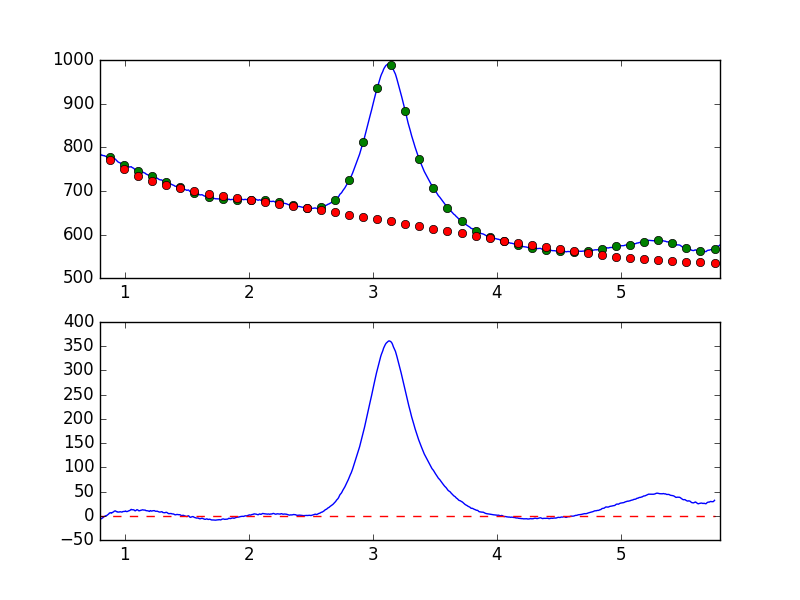

The data file committed next to this chart (first rows):
7.681951752392544019e-01, -7.835144281509656139e+00
7.738631750302433776e-01, -7.745081728998684412e+00
7.795311748212323533e-01, -6.892932233942474340e+00
7.851991746122213289e-01, -5.618927187403983226e+00
7.908671744032103046e-01, -4.158744757789236246e+00
7.965351741941992803e-01, -3.864518191629940702e+00
8.022031739851883669e-01, -5.576906126082235460e+00
8.078711737761772316e-01, -6.102509581114986759e+00
8.135391735671662072e-01, -6.032292369666038212e+00
8.192071733581552939e-01, -4.164737835922778686e+00
8.248751731491442696e-01, -3.855458230323392854e+00
8.305431729401332452e-01, -2.273847541586178522e+00
8.362111727311222209e-01, -1.117742141242956677e+00
8.418791725221110855e-01, -9.570487133248661848e-01
8.475471723131001722e-01, 2.376302573553630282e-01
8.532151721040891479e-01, 2.798719734851147223e-01
8.588831718950781235e-01, 1.571693579157908971e+00
8.645511716860672102e-01, 2.576818761436015848e+00
8.702191714770560749e-01, 3.647459976913410173e+00
8.758871712680450505e-01, 5.672572846245657274e+00
8.815551710590340262e-01, 5.877294630714459345e+00
8.872231708500230019e-01, 6.442810305393095405e+00
8.928911706410120885e-01, 5.282210544277404551e+00
8.985591704320010642e-01, 6.659592231248666394e+00
9.042271702229900399e-01, 7.294923832220092663e+00
9.098951700139790155e-01, 8.142609848261145089e+00
9.155631698049678802e-01, 9.556529878097080655e+00
9.212311695959569668e-01, 9.910949262640883717e+00
9.268991693869459425e-01, 9.844415569368266006e+00
9.325671691779349182e-01, 8.312615037629939252e+00
9.382351689689240049e-01, 8.434808125525933065e+00
9.439031687599129805e-01, 7.429132244282072861e+00
9.495711685509018452e-01, 7.708915234811456685e+00
9.552391683418909318e-01, 7.671737867714568893e+00
9.609071681328797965e-01, 8.282929937029280154e+00
9.665751679238688832e-01, 8.115853463356188513e+00
9.722431677148579698e-01, 7.714329451671005700e+00
9.779111675058468345e-01, 7.610582227261375010e+00
9.835791672968358101e-01, 8.544599787290621862e+00
9.892471670878246748e-01, 8.815452160171503238e+00
9.949151668788137615e-01, 8.945048729786321928e+00
1.000583166669802848e+00, 8.941415791578492644e+00
1.006251166460791602e+00, 9.858975998178152622e+00
1.011919166251780799e+00, 8.728015007527574198e+00
1.017587166042769553e+00, 8.625876583036870215e+00
1.023255165833758751e+00, 9.031332710773995132e+00
1.028923165624747726e+00, 9.866819927586902850e+00
1.034591165415736702e+00, 1.024489928204275202e+01
1.040259165206725678e+00, 1.081798777973983761e+01
1.045927164997714431e+00, 1.189139549268259088e+01
1.051595164788703629e+00, 1.314085485615703419e+01
1.057263164579692605e+00, 1.242062613748043987e+01
1.062931164370681802e+00, 1.237934216256348918e+01
1.068599164161670556e+00, 1.232920997606663605e+01
1.074267163952659310e+00, 1.202304941561999385e+01
1.079935163743648507e+00, 1.052489858057163019e+01
1.085603163534637483e+00, 1.021251627339495371e+01
1.091271163325626681e+00, 1.132444010515700938e+01
1.096939163116615434e+00, 1.243722038223756954e+01
1.102607162907604632e+00, 1.224563250867231545e+01
1.108275162698593386e+00, 1.129436643927829209e+01
... 839 more rows
